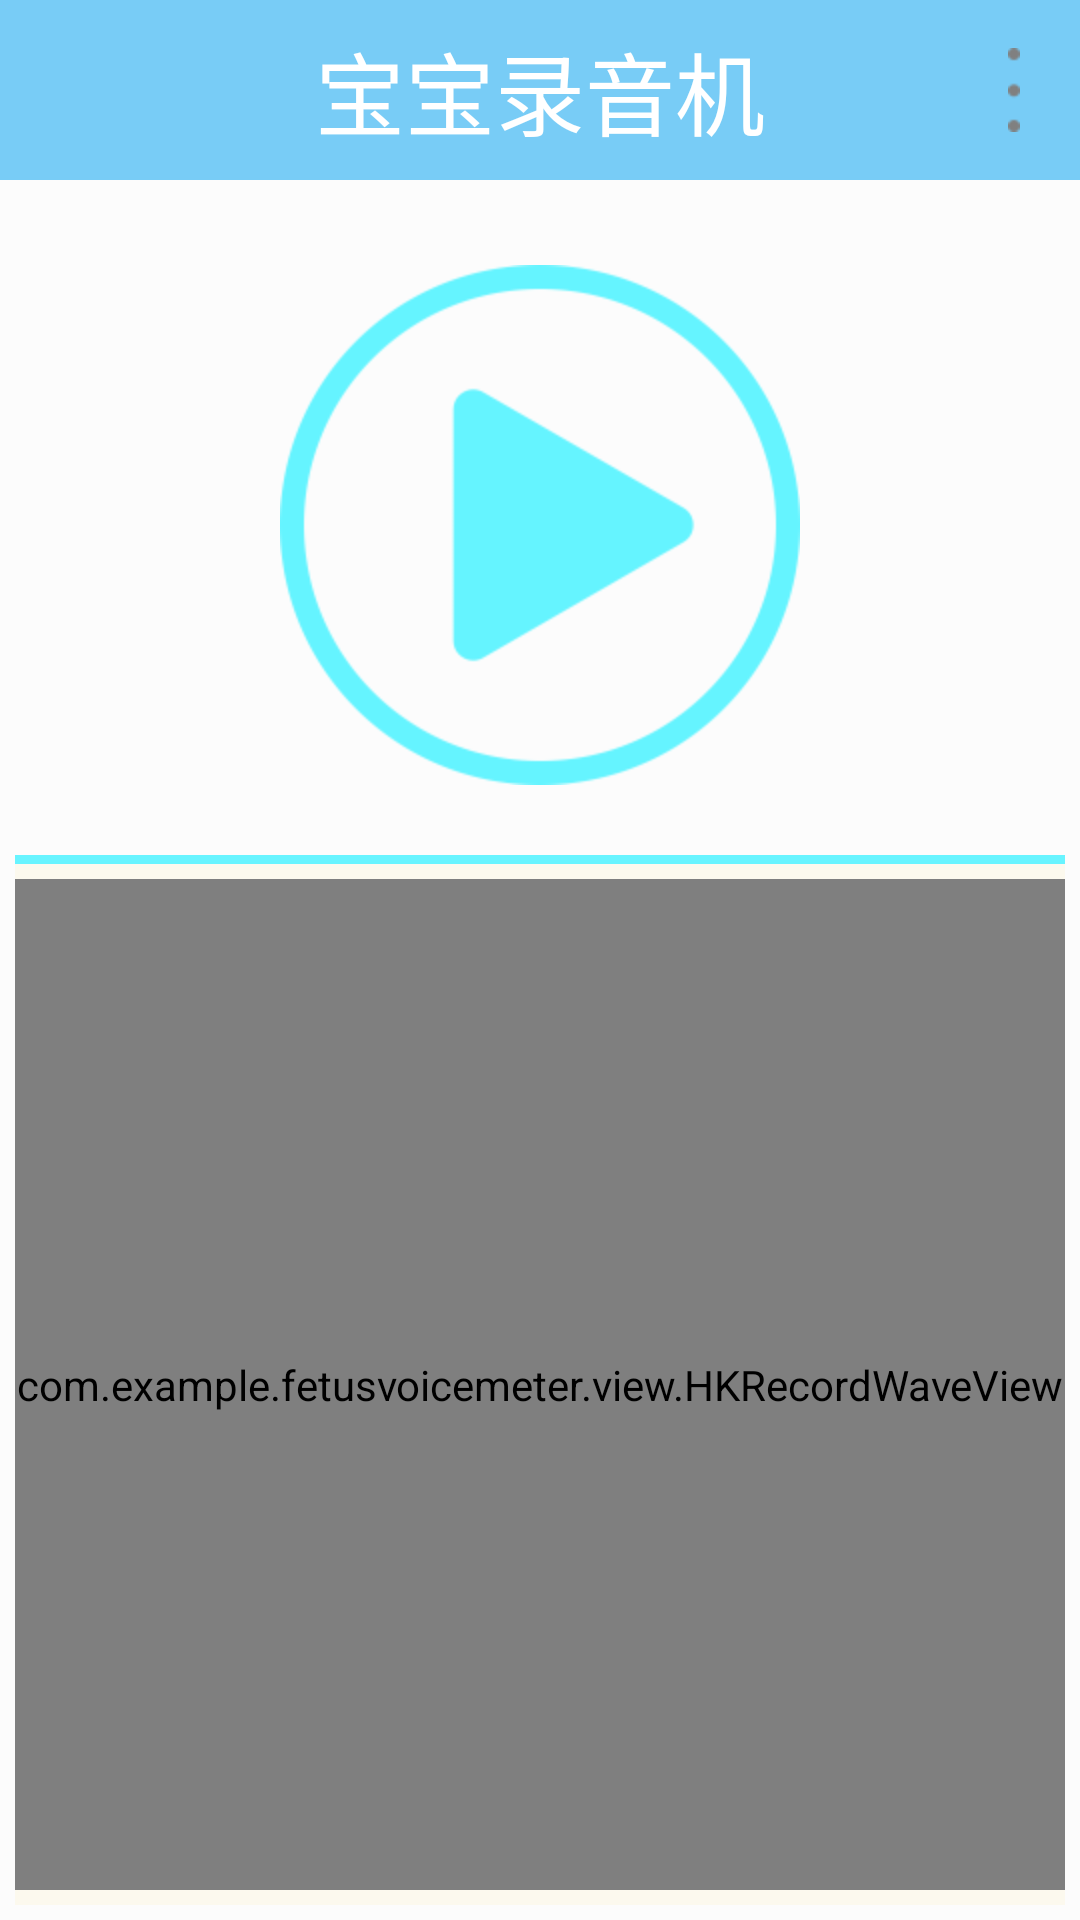

Reconstruct the res/layout file that produces this screen, plus the resources it refers to.
<!-- AndroidManifest.xml: application theme AppTheme -->
<!-- res/layout/main_tab_weixin.xml -->
<?xml version="1.0" encoding="utf-8"?>

<LinearLayout xmlns:android="http://schemas.android.com/apk/res/android"
	android:layout_width="fill_parent" android:layout_height="fill_parent"
	android:background="#fcfcfc" android:orientation="vertical">

	<RelativeLayout android:id="@+id/title"
		android:layout_width="fill_parent" android:layout_height="60dp"
		android:background="#78ccf6" android:gravity="center_vertical">

		<TextView android:layout_width="wrap_content"
			android:layout_height="wrap_content" android:layout_centerInParent="true"
			android:text="宝宝录音机" android:textColor="#ffffff" android:textSize="30sp" />

		<ImageView android:id="@+id/right_btn" android:layout_width="wrap_content"
			android:layout_height="wrap_content" android:layout_alignParentRight="true"
			android:layout_centerVertical="true" android:layout_marginRight="20dp"
			android:onClick="btnmainright" android:src="@drawable/title_btn_function" />
	</RelativeLayout>

	<LinearLayout android:id="@+id/stop_ll"
		android:layout_width="fill_parent" android:layout_height="fill_parent"
		android:orientation="vertical" android:padding="5.0dip">

		<FrameLayout android:layout_width="fill_parent"
			android:layout_height="220dp" android:orientation="vertical">

			<RelativeLayout android:id="@+id/play_rl"
				android:layout_width="fill_parent" android:layout_height="fill_parent">

				<ImageView android:layout_width="wrap_content"
					android:layout_height="wrap_content" android:layout_centerInParent="true"
					android:onClick="btnmainright" android:src="@drawable/play" />
			</RelativeLayout>

			<LinearLayout android:id="@+id/rec_ll"
				android:layout_width="fill_parent" android:layout_height="fill_parent"
				android:orientation="vertical" android:visibility="gone">

				<FrameLayout android:layout_width="fill_parent"
					android:layout_height="0.0dip" android:layout_weight="1.0"
					android:background="#FB3F36" android:orientation="vertical"
					android:weightSum="2.0">

					<LinearLayout android:layout_width="wrap_content"
						android:layout_height="fill_parent" android:layout_gravity="center_vertical"
						android:gravity="center_vertical" android:orientation="vertical">

						<ImageView android:id="@+id/rec_find_iv"
							android:layout_width="wrap_content" android:layout_height="wrap_content"
							android:src="@drawable/rec_find" />
					</LinearLayout>

					<LinearLayout android:id="@+id/rec_topLL"
						android:layout_width="fill_parent" android:layout_height="fill_parent"
						android:gravity="center_vertical" android:orientation="vertical">

						<RelativeLayout android:layout_width="fill_parent"
							android:layout_height="wrap_content" android:paddingLeft="10.0dip"
							android:paddingRight="10.0dip">

							<ImageView android:layout_width="wrap_content"
								android:layout_height="wrap_content"
								android:layout_alignParentLeft="true"
								android:layout_centerVertical="true" android:layout_marginLeft="20.0dip"
								android:contentDescription="" android:src="@drawable/heart" />

							<TextView android:id="@+id/rec_fq_num"
								android:layout_width="fill_parent" android:layout_height="wrap_content"
								android:layout_alignParentRight="true"
								android:layout_centerVertical="true" android:gravity="right"
								android:text="000" android:textColor="#ffffffff"
								android:textSize="96.0sp" />
						</RelativeLayout>

						<RelativeLayout android:layout_width="fill_parent"
							android:layout_height="wrap_content" android:layout_gravity="bottom"
							android:paddingLeft="20.0dip" android:paddingRight="15.0dip">

							<TextView android:id="@+id/rec_audio_time"
								android:layout_width="60.0dip" android:layout_height="wrap_content"
								android:layout_alignParentRight="true"
								android:layout_centerVertical="true" android:paddingLeft="10.0dip"
								android:textColor="#ffffffff" android:textSize="18.0sp"
								android:textStyle="bold" />

							<ImageView android:layout_width="wrap_content"
								android:layout_height="wrap_content"
								android:layout_centerVertical="true" android:layout_toLeftOf="@+id/rec_audio_time"
								android:src="@drawable/record_time_icon" />
						</RelativeLayout>
					</LinearLayout>
				</FrameLayout>
			</LinearLayout>

			<LinearLayout android:id="@+id/playRec_ll"
				android:layout_width="fill_parent" android:layout_height="wrap_content"
				android:layout_margin="5.0dip" android:baselineAligned="false"
				android:orientation="horizontal" android:visibility="gone">

				<LinearLayout android:layout_width="0.0dip"
					android:layout_height="wrap_content" android:layout_margin="20.0dip"
					android:layout_weight="1.0" android:orientation="vertical">

					<ImageView android:layout_width="wrap_content"
						android:layout_height="wrap_content" android:layout_gravity="center_horizontal"
						android:src="@drawable/head_small" />

					<LinearLayout android:layout_width="fill_parent"
						android:layout_height="wrap_content" android:layout_marginTop="20.0dip"
						android:orientation="horizontal">

						<ImageView android:layout_width="wrap_content"
							android:layout_height="wrap_content" android:src="@drawable/time_begin" />

						<Chronometer android:id="@+id/chronometer"
							android:layout_width="fill_parent" android:layout_height="wrap_content"
							android:layout_marginRight="5.0dip" android:gravity="right|center"
							android:textColor="#ffff6633" />
					</LinearLayout>

					<LinearLayout android:layout_width="fill_parent"
						android:layout_height="wrap_content" android:layout_marginTop="15.0dip"
						android:orientation="horizontal">

						<ImageView android:layout_width="wrap_content"
							android:layout_height="wrap_content" android:src="@drawable/time" />

						<DigitalClock android:layout_width="fill_parent"
							android:layout_height="wrap_content" android:layout_marginRight="5.0dip"
							android:gravity="right|center" android:textColor="#ff000000" />
					</LinearLayout>

					<LinearLayout android:layout_width="fill_parent"
						android:layout_height="wrap_content" android:layout_marginTop="10.0dip"
						android:orientation="horizontal">

						<ImageView android:layout_width="wrap_content"
							android:layout_height="wrap_content" android:src="@drawable/date" />

						<TextView android:id="@+id/TV_date" android:layout_width="fill_parent"
							android:layout_height="wrap_content" android:layout_marginRight="5.0dip"
							android:gravity="right|center" android:textColor="#ff000000" />
					</LinearLayout>
				</LinearLayout>

				<View android:layout_width="0.0dip" android:layout_height="fill_parent"
					android:layout_weight="0.03" android:background="#ff68f4ff" />

				<LinearLayout android:layout_width="0.0dip"
					android:layout_height="wrap_content" android:layout_margin="20.0dip"
					android:layout_weight="1.0" android:orientation="vertical">

					<TextView android:id="@+id/playRec_fq_num"
						android:layout_width="wrap_content" android:layout_height="wrap_content"
						android:layout_gravity="center_horizontal" android:text="000"
						android:textColor="#78ccf6" android:textSize="96.0sp" />

					<TextView android:id="@+id/maxBeat" android:layout_width="fill_parent"
						android:layout_height="wrap_content" android:layout_marginTop="39.0dip"
						android:gravity="right" android:textColor="#ffff6633" />

					<TextView android:id="@+id/averageBeat"
						android:layout_width="fill_parent" android:layout_height="wrap_content"
						android:gravity="center_horizontal" android:textColor="#ff68f4ff"
						android:textSize="35.0dip" />

					<TextView android:id="@+id/minBeat" android:layout_width="fill_parent"
						android:layout_height="wrap_content" android:layout_marginTop="10.0dip"
						android:gravity="right" android:textColor="#ffff6633" />
				</LinearLayout>
			</LinearLayout>
		</FrameLayout>

		<View android:layout_width="fill_parent" android:layout_height="3.0dip"
			android:background="#ff68f4ff" />

		<LinearLayout android:layout_width="fill_parent"
			android:layout_height="0.0dip" android:layout_weight="1.0"
			android:background="#fffcf9ee" android:orientation="vertical"
			android:paddingBottom="5.0dip" android:paddingTop="5.0dip">

			<FrameLayout android:layout_width="fill_parent"
				android:layout_height="0.0dip" android:layout_weight="1.0"
				android:background="#fffcf9ee">

				<com.example.fetusvoicemeter.view.HKRecordBgView
					android:layout_width="fill_parent" android:layout_height="fill_parent"
					android:layout_gravity="center_vertical" />

				<com.example.fetusvoicemeter.view.HKRecordWaveView
					android:id="@+id/rec_wave" android:layout_width="fill_parent"
					android:layout_height="fill_parent" android:layout_gravity="center_vertical" />
			</FrameLayout>
		</LinearLayout>
	</LinearLayout>

	<LinearLayout android:id="@+id/save_ll"
		android:layout_width="fill_parent" android:layout_height="fill_parent"
		android:orientation="vertical" android:padding="5.0dip"
		android:visibility="gone">

		<ImageView android:layout_width="wrap_content"
			android:layout_height="wrap_content" android:layout_gravity="center_horizontal"
			android:layout_margin="20.0dip" android:contentDescription=""
			android:src="@drawable/head_big" />

		<View android:layout_width="fill_parent" android:layout_height="3.0dip"
			android:layout_marginBottom="50.0dip" android:background="#ff68f4ff" />

		<EditText android:id="@+id/ET_SaveName" android:layout_width="fill_parent"
			android:layout_height="44.0dip" android:layout_margin="10.0dip"
			android:background="#ffe6e6e6" android:focusable="false"
			android:gravity="center" android:inputType="number"
			android:textColor="#ffff6633" android:textSize="18.0dip" />

		<LinearLayout android:layout_width="fill_parent"
			android:layout_height="wrap_content" android:orientation="horizontal"
			android:padding="5.0dip">

			<Button android:id="@+id/Bt_save" android:layout_width="0.0dip"
				android:layout_height="wrap_content" android:layout_weight="1.0"
				android:text="保存" />

			<Button android:id="@+id/Bt_quit" android:layout_width="0.0dip"
				android:layout_height="wrap_content" android:layout_weight="1.0"
				android:text="取消" />
		</LinearLayout>
	</LinearLayout>

</LinearLayout>
<!-- resources referenced by this layout -->
<resources>
  <!-- drawable date: png bitmap (drawable-hdpi, 492 bytes) -->
  <!-- drawable head_big: png bitmap (drawable-hdpi, 32129 bytes) -->
  <!-- drawable head_small: png bitmap (drawable-hdpi, 10853 bytes) -->
  <!-- drawable heart: png bitmap (drawable-hdpi, 2697 bytes) -->
  <!-- drawable play: png bitmap (drawable-hdpi, 13804 bytes) -->
  <!-- drawable rec_find: png bitmap (drawable-hdpi, 40184 bytes) -->
  <!-- drawable record_time_icon: png bitmap (drawable-hdpi, 1441 bytes) -->
  <!-- drawable time: png bitmap (drawable-hdpi, 1591 bytes) -->
  <!-- drawable time_begin: png bitmap (drawable-hdpi, 1508 bytes) -->
  <!-- drawable title_btn_function: png bitmap (drawable-hdpi, 2871 bytes) -->
  <style name="AppTheme" parent="AppBaseTheme">
          
      </style>
  <style name="AppBaseTheme" parent="Theme.AppCompat.Light">
          
      </style>
</resources>
